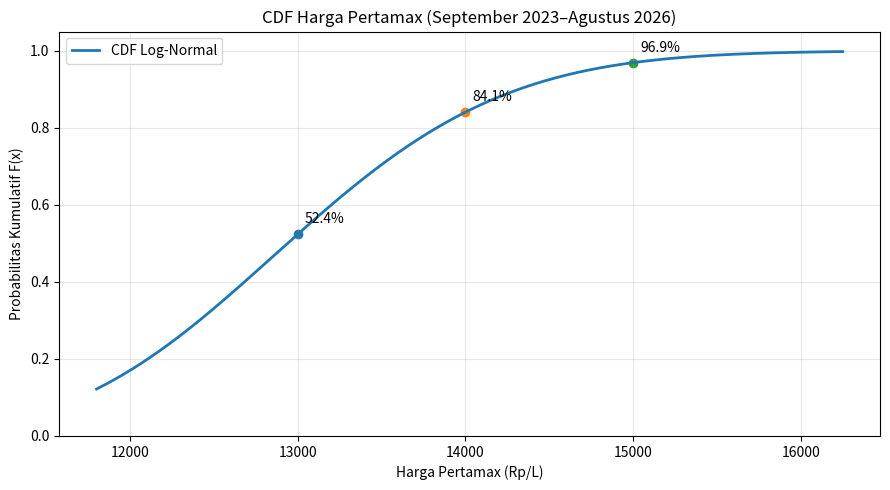

This figure's Python source:
import numpy as np
import matplotlib.pyplot as plt
from scipy.stats import lognorm

# Data harga Pertamax (Rp/L)
harga = np.array([
    13300, 14000, 13400, 13350,
    12950, 12950, 12950, 12950, 12950, 12950, 12950,
    13700, 12950,
    12100, 12100, 12100,
    12500, 12900, 12900, 12500, 12400, 12100,
    12500, 12200, 12200, 12200, 12750,
    12350, 11800, 12300, 12300, 12300,
    16250, 16250, 15950
])

# Parameter distribusi Log-Normal
ln_harga = np.log(harga)
mu = np.mean(ln_harga)
sigma = np.std(ln_harga, ddof=1)

# Membuat nilai X untuk kurva
x = np.linspace(harga.min(), harga.max(), 500)

# Menghitung CDF Log-Normal
cdf = lognorm.cdf(
    x,
    s=sigma,
    scale=np.exp(mu)
)

# Membuat grafik
plt.figure(figsize=(9, 5))

plt.plot(
    x,
    cdf,
    linewidth=2,
    label="CDF Log-Normal"
)

# Titik contoh
nilai = [13000, 14000, 15000]

for v in nilai:
    p = lognorm.cdf(v, s=sigma, scale=np.exp(mu))
    plt.scatter(v, p)
    plt.annotate(
        f"{p:.1%}",
        (v, p),
        xytext=(5, 8),
        textcoords="offset points"
    )

# Judul dan label
plt.title("CDF Harga Pertamax (September 2023–Agustus 2026)")
plt.xlabel("Harga Pertamax (Rp/L)")
plt.ylabel("Probabilitas Kumulatif F(x)")

plt.ylim(0, 1.05)
plt.grid(True, alpha=0.3)
plt.legend()

plt.tight_layout()

# Simpan sebagai PNG
plt.savefig("cdf_pertamax.png", dpi=300)

plt.show()
